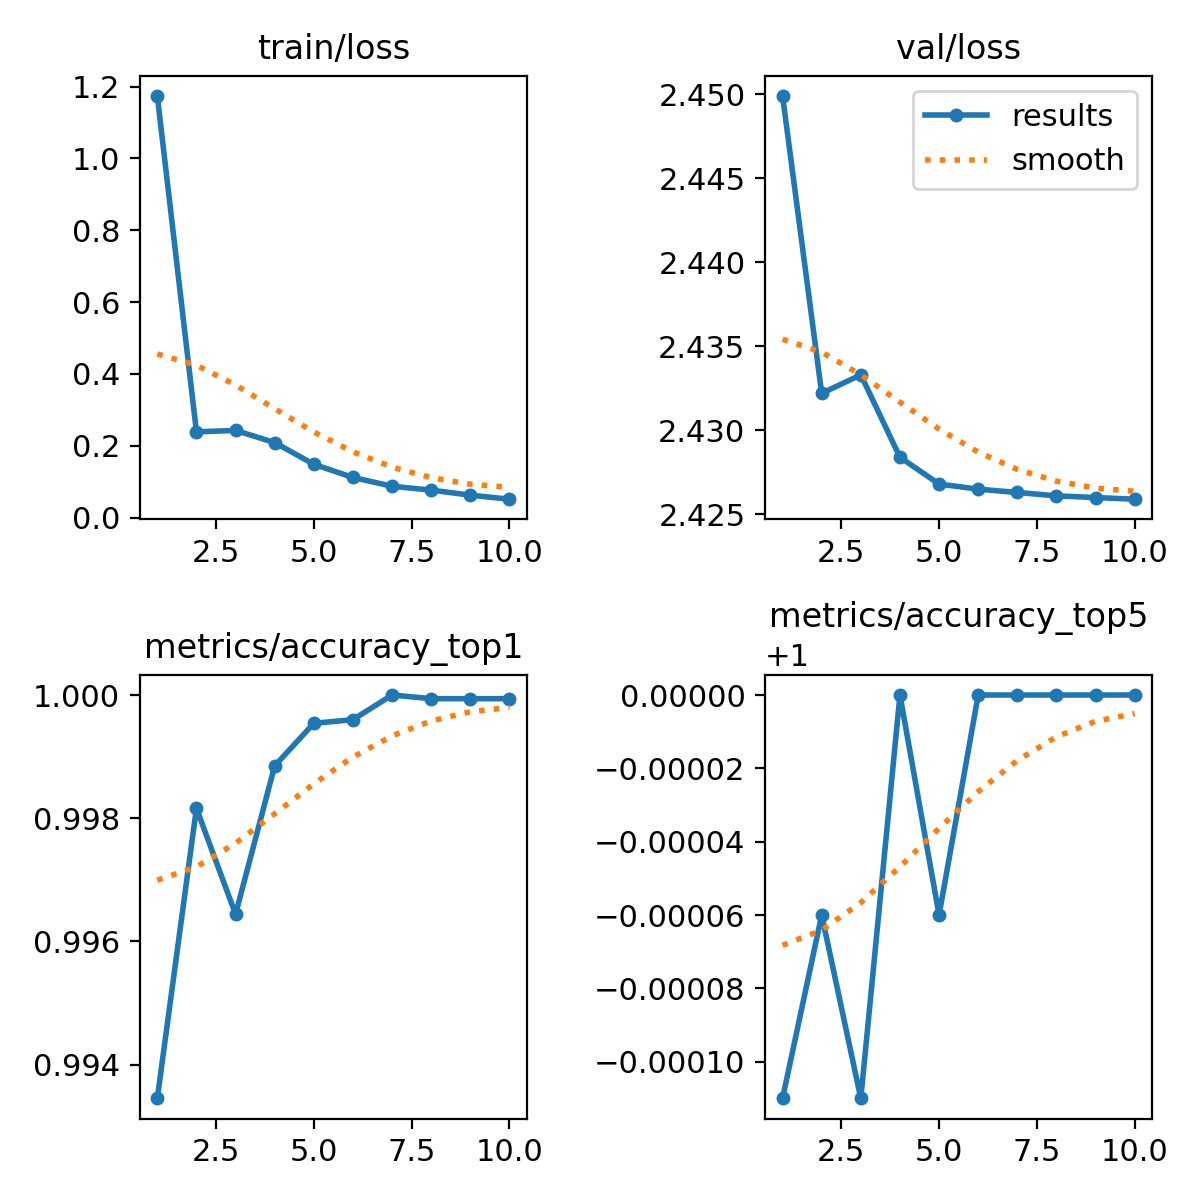

Data behind this chart, as committed beside it:
epoch, train/loss, metrics/accuracy_top1, metrics/accuracy_top5, val/loss, lr/pg0, lr/pg1, lr/pg2
1, 1.174, 0.9935, 0.9999, 2.45, 0.003504, 0.003504, 0.003504
2, 0.2386, 0.9982, 0.9999, 2.432, 0.006315, 0.006315, 0.006315
3, 0.2427, 0.9964, 0.9999, 2.433, 0.00802, 0.00802, 0.00802
4, 0.2087, 0.9989, 1, 2.428, 0.007031, 0.007031, 0.007031
5, 0.1483, 0.9995, 0.9999, 2.427, 0.006041, 0.006041, 0.006041
6, 0.1115, 0.9996, 1, 2.426, 0.005051, 0.005051, 0.005051
7, 0.0871, 1, 1, 2.426, 0.004061, 0.004061, 0.004061
8, 0.07635, 0.9999, 1, 2.426, 0.003072, 0.003072, 0.003072
9, 0.0623, 0.9999, 1, 2.426, 0.002082, 0.002082, 0.002082
10, 0.051, 0.9999, 1, 2.426, 0.001092, 0.001092, 0.001092
